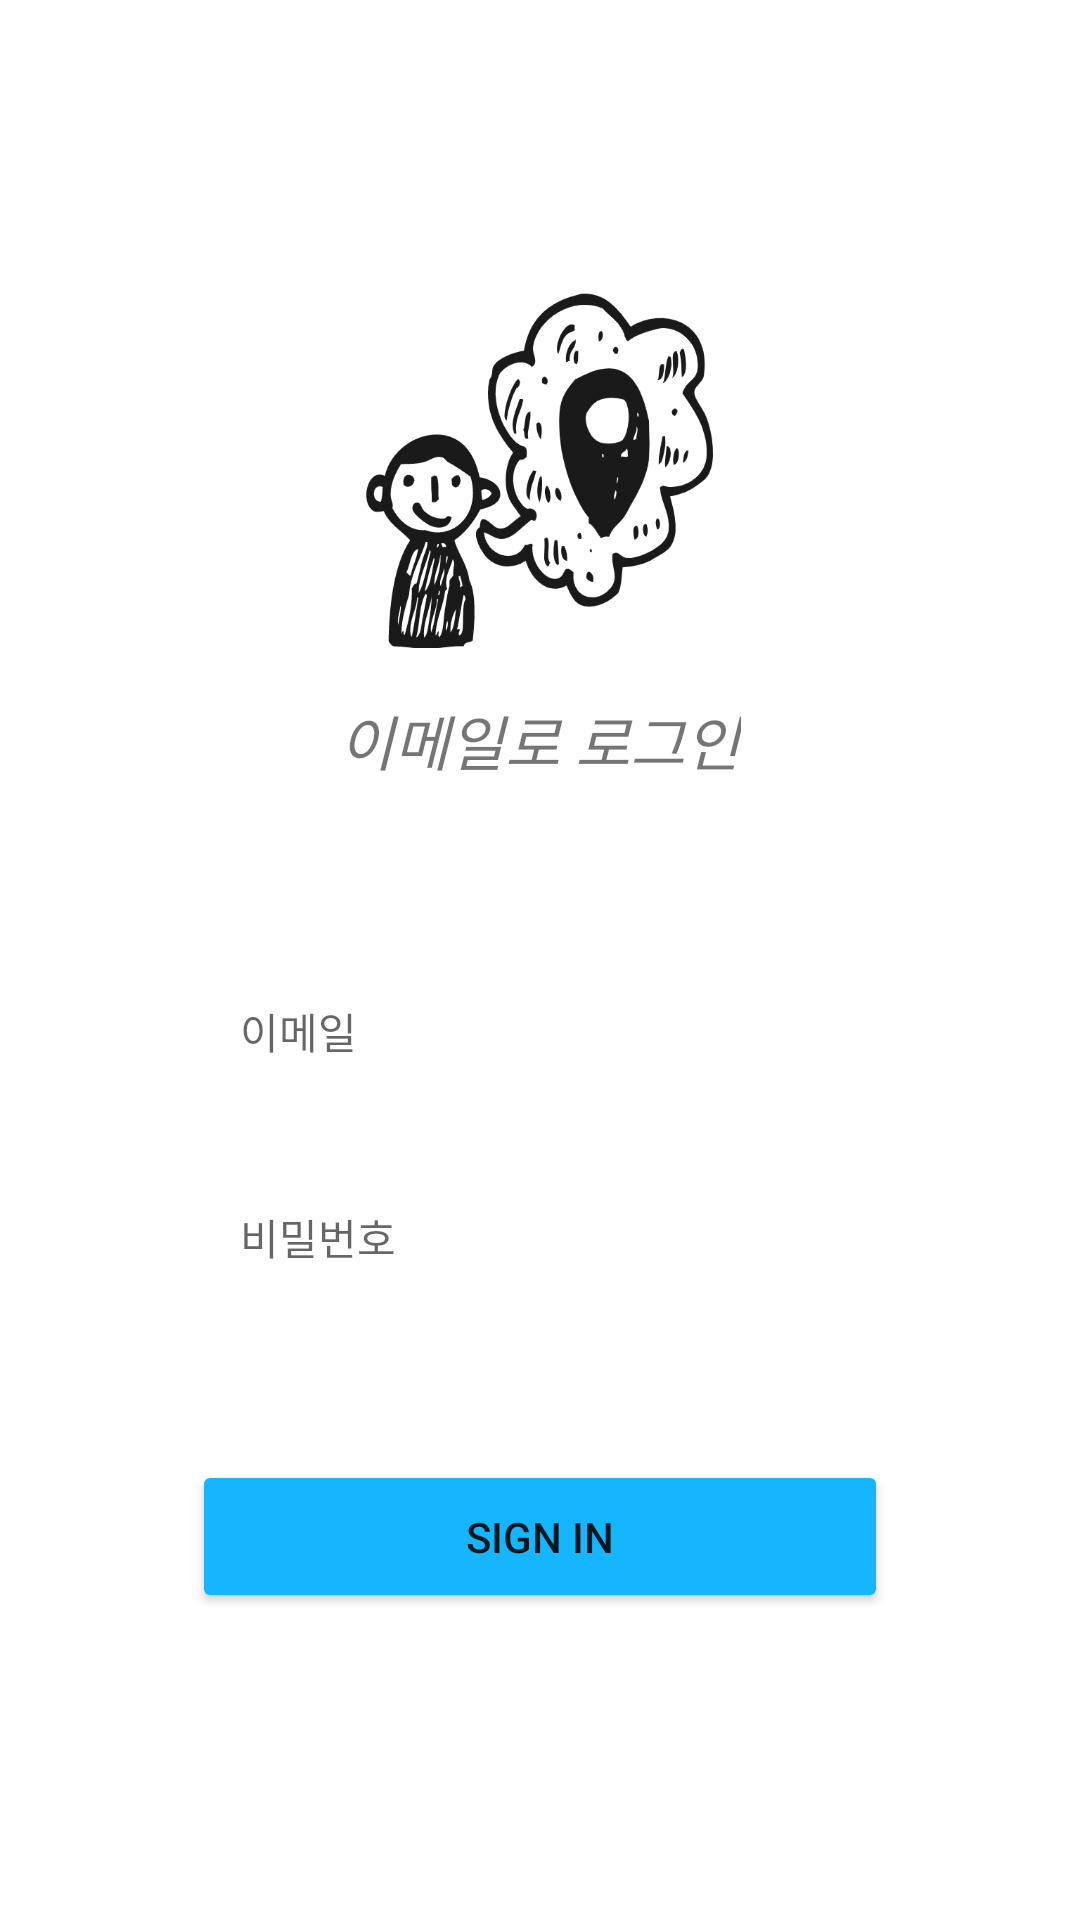

Android layout source for this screen:
<!-- AndroidManifest.xml: application theme Theme.FindYourPlace -->
<!-- res/layout/activity_email_sign_in.xml -->
<?xml version="1.0" encoding="utf-8"?>
<LinearLayout xmlns:android="http://schemas.android.com/apk/res/android"
    xmlns:app="http://schemas.android.com/apk/res-auto"
    xmlns:tools="http://schemas.android.com/tools"
    android:layout_width="match_parent"
    android:layout_height="match_parent"
    tools:context=".activities.EmailSignInActivity"
    android:orientation="vertical"
    android:gravity="center_horizontal">


    <androidx.appcompat.widget.Toolbar
        android:id="@+id/toolbar"
        android:layout_width="match_parent"
        android:layout_height="?attr/actionBarSize">

        
    </androidx.appcompat.widget.Toolbar>
    <ImageView
        android:layout_width="120dp"
        android:layout_height="120dp"
        android:src="@drawable/app_logo"
        android:layout_marginTop="40dp"/>

    <TextView
        android:layout_width="wrap_content"
        android:layout_height="wrap_content"
        android:text="이메일로 로그인"
        android:padding="8dp"
        android:textSize="20dp"
        android:textStyle="italic"
        android:layout_margin="8dp"/>

    <EditText
        android:id="@+id/et_email"
        android:layout_width="match_parent"
        android:layout_height="wrap_content"
        android:background="@drawable/bg_round_rect"
        android:hint="이메일"
        android:textColor="#FF333333"
        android:padding="16dp"
        android:textSize="14dp"
        android:inputType="textEmailAddress"
        android:layout_marginTop="40dp"
        android:layout_marginStart="64dp"
        android:layout_marginEnd="64dp"
        android:layout_marginBottom="8dp"/>

    <EditText
        android:id="@+id/et_password"
        android:layout_width="match_parent"
        android:layout_height="wrap_content"
        android:background="@drawable/bg_round_rect"
        android:hint="비밀번호"
        android:textColor="#FF333333"
        android:padding="16dp"
        android:textSize="14dp"
        android:inputType="textPassword"
        android:layout_marginTop="8dp"
        android:layout_marginStart="64dp"
        android:layout_marginEnd="64dp"
        android:layout_marginBottom="8dp"/>


    <Button
        android:id="@+id/btn_signin"
        android:layout_width="match_parent"
        android:layout_height="wrap_content"
        android:text="Sign In"
        android:textAllCaps="true"
        android:backgroundTint="#16B6FF"
        android:layout_marginStart="64dp"
        android:layout_marginEnd="64dp"
        android:layout_marginTop="40dp"
        android:padding="16dp"/>

</LinearLayout>
<!-- resources referenced by this layout -->
<resources>
  <!-- drawable app_logo: png bitmap (drawable, 55379 bytes) -->
  <style name="Theme.FindYourPlace" parent="Theme.MaterialComponents.DayNight.NoActionBar">
          
          <item name="colorPrimary">@color/purple_500</item>
          <item name="colorPrimaryVariant">@color/purple_700</item>
          <item name="colorOnPrimary">@color/white</item>
          
          <item name="colorSecondary">@color/teal_200</item>
          <item name="colorSecondaryVariant">@color/teal_700</item>
          <item name="colorOnSecondary">@color/black</item>
          
          <item name="android:statusBarColor" tools:targetApi="l">?attr/colorPrimaryVariant</item>
          
      </style>
  <!-- not gathered from this repository: default colours our renderer supplied (Android Studio template values) -->
  <color name="purple_500">#FF6200EE</color>
  <color name="purple_700">#FF3700B3</color>
  <color name="teal_200">#FF03DAC5</color>
  <color name="teal_700">#FF018786</color>
  <color name="black">#FF000000</color>
  <color name="white">#FFFFFFFF</color>
</resources>
